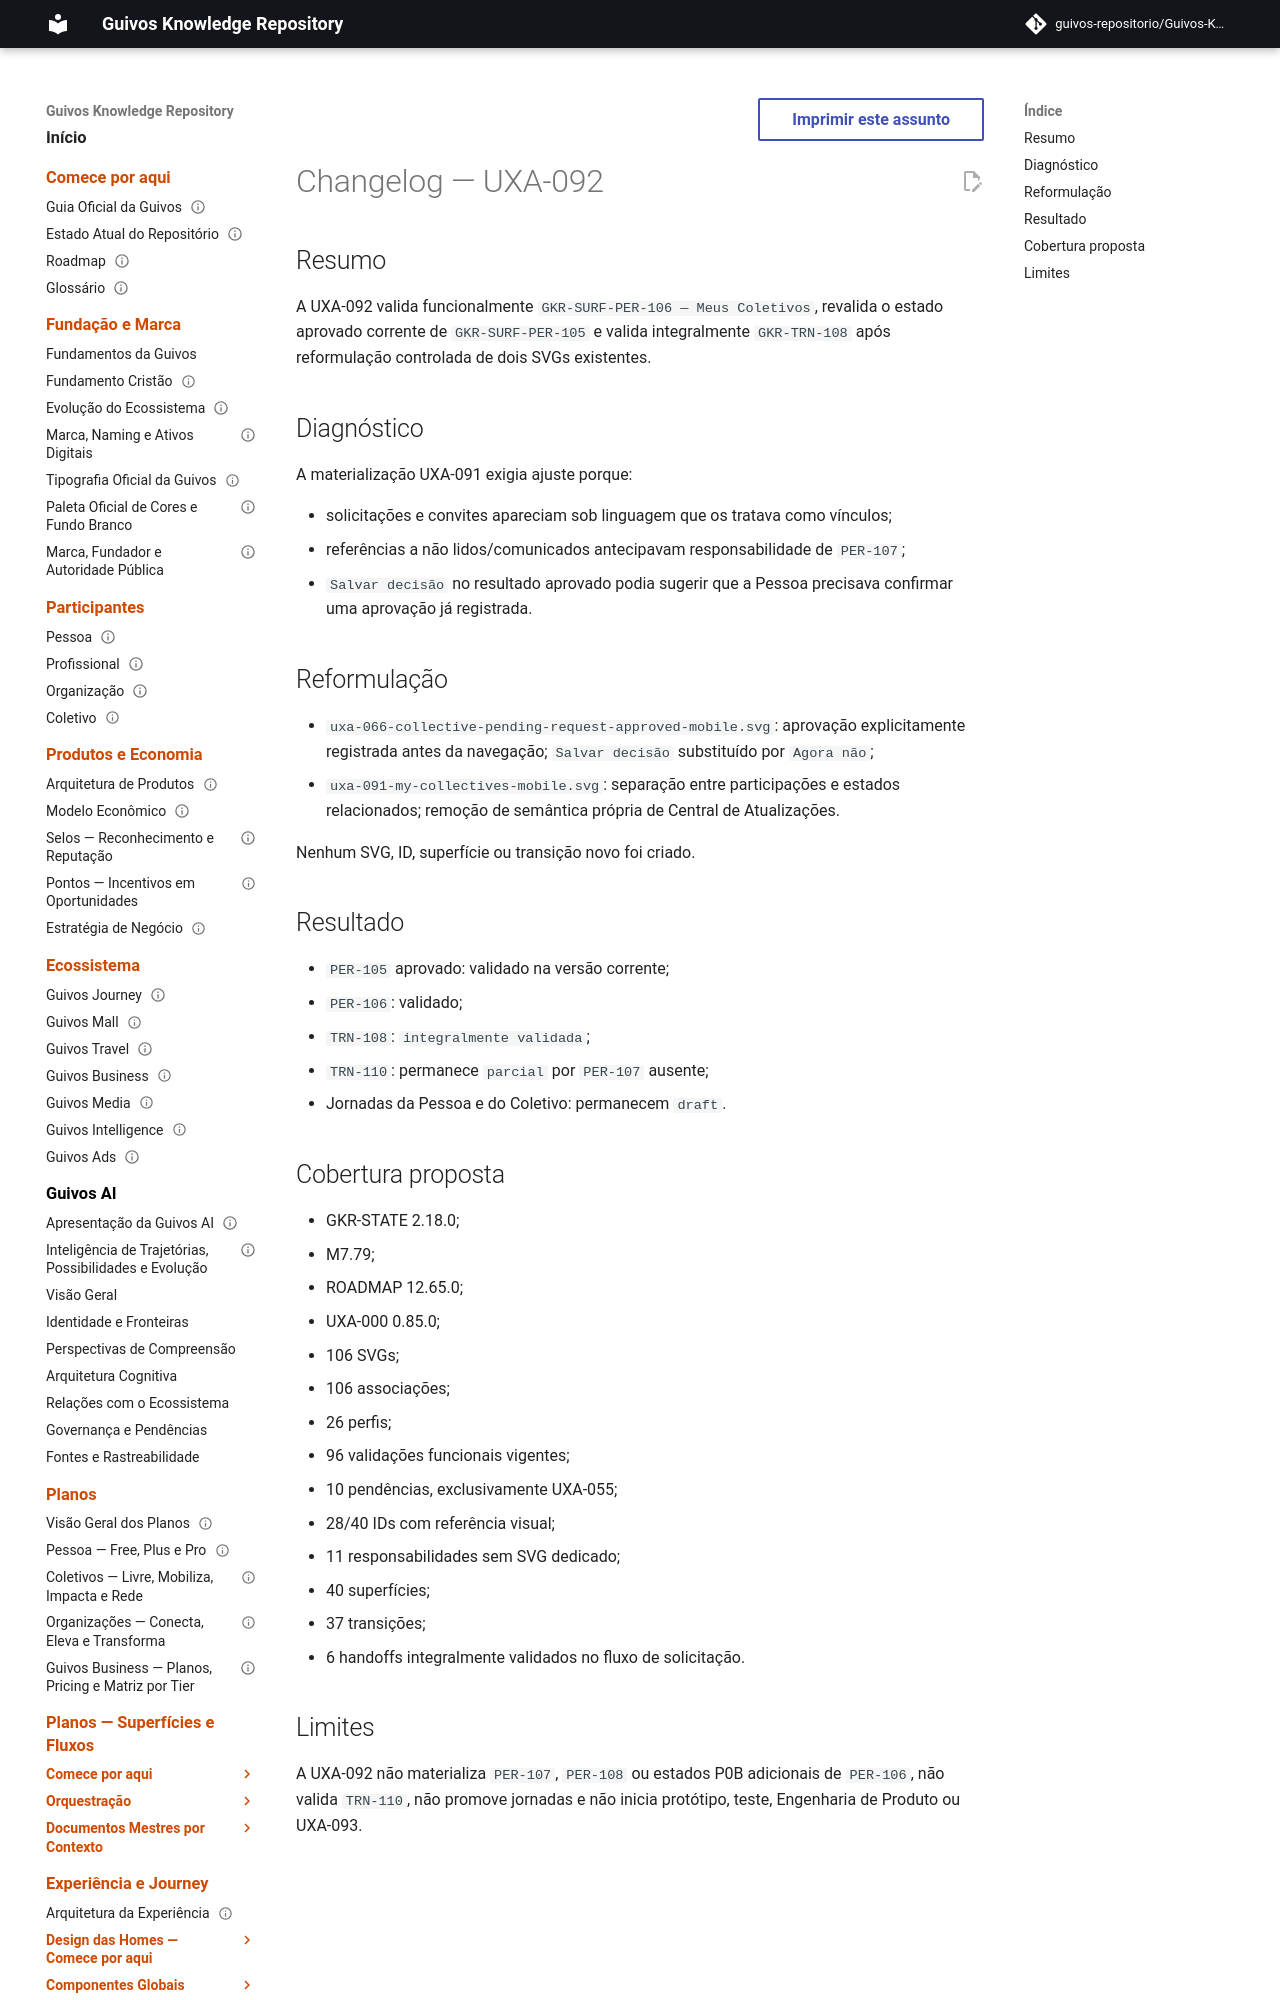

repository: guivos-repositorio/Guivos-Knowledge-Repository · page: project/changelog-uxa-092-2026-08-07/index.html · generator: mkdocs

---
id: GKR-CHANGELOG-UXA-092-001
title: Changelog — UXA-092
status: active
version: 0.1.0
owner: Repositório de Conhecimento da Guivos
last_updated: 2026-08-07
depends_on:
  - UXA-092
  - GKR-STATE-001
related:
  - UXA-090
  - GKR-SURF-PER-105
  - GKR-SURF-PER-106
  - GKR-TRN-108
  - GKR-TRN-110
  - M7.79
normative: false
---

# Changelog — UXA-092

## Resumo

A UXA-092 valida funcionalmente `GKR-SURF-PER-106 — Meus Coletivos`, revalida o estado aprovado corrente de `GKR-SURF-PER-105` e valida integralmente `GKR-TRN-108` após reformulação controlada de dois SVGs existentes.

## Diagnóstico

A materialização UXA-091 exigia ajuste porque:

- solicitações e convites apareciam sob linguagem que os tratava como vínculos;
- referências a não lidos/comunicados antecipavam responsabilidade de `PER-107`;
- `Salvar decisão` no resultado aprovado podia sugerir que a Pessoa precisava confirmar uma aprovação já registrada.
